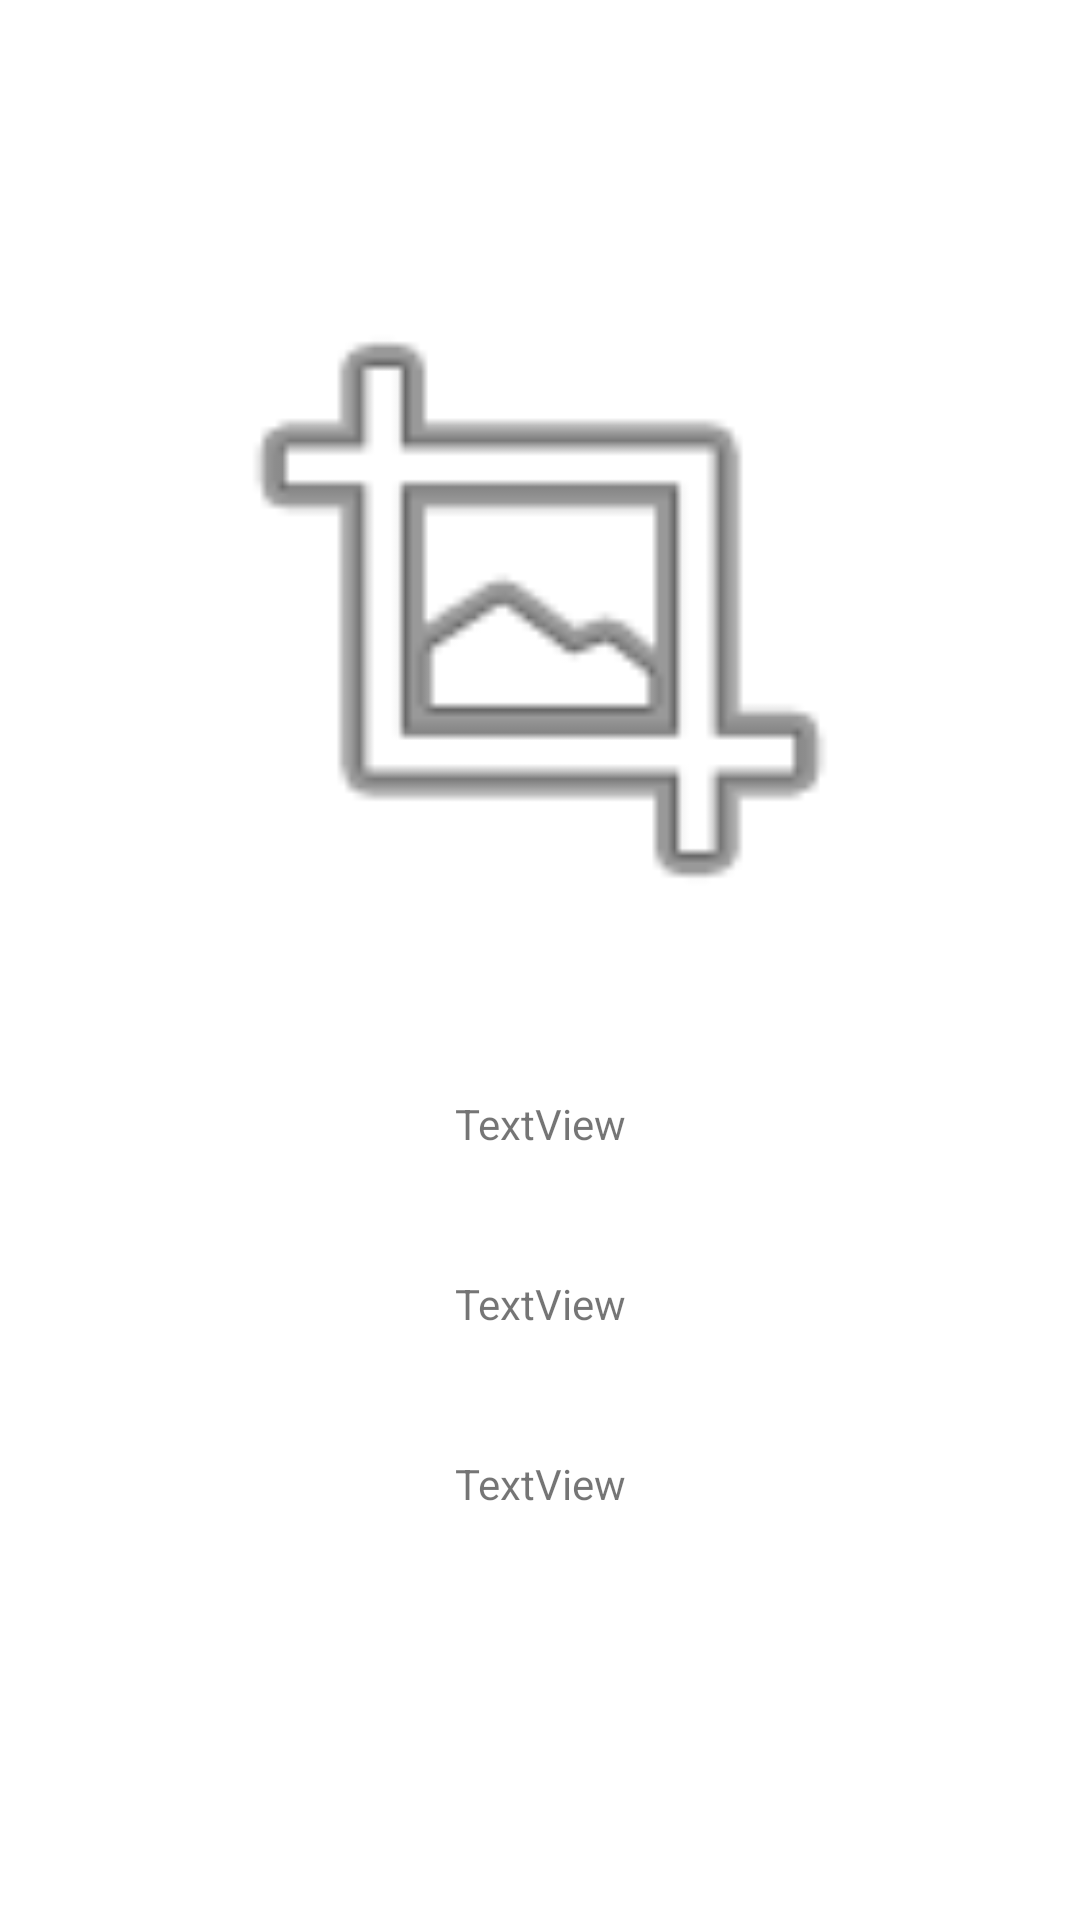

Reconstruct the res/layout file that produces this screen, plus the resources it refers to.
<!-- AndroidManifest.xml: application theme Theme.MyApplication -->
<!-- res/layout/activity_other_users_profile.xml -->
<?xml version="1.0" encoding="utf-8"?>
<androidx.constraintlayout.widget.ConstraintLayout xmlns:android="http://schemas.android.com/apk/res/android"
    xmlns:app="http://schemas.android.com/apk/res-auto"
    xmlns:tools="http://schemas.android.com/tools"
    android:layout_width="match_parent"
    android:layout_height="match_parent"
    tools:context=".ui.profile.CurrentUserProfileActivity">

    <ImageView
        android:id="@+id/imageView2"
        android:layout_width="318dp"
        android:layout_height="246dp"
        android:layout_marginTop="79dp"
        app:layout_constraintEnd_toEndOf="parent"
        app:layout_constraintStart_toStartOf="parent"
        app:layout_constraintTop_toTopOf="parent"
        app:srcCompat="@android:drawable/ic_menu_crop" />

    <TextView
        android:id="@+id/textViewEmail_"
        android:layout_width="wrap_content"
        android:layout_height="40dp"
        android:layout_marginTop="40dp"
        android:text="TextView"
        android:textSize="14sp"
        app:layout_constraintEnd_toEndOf="parent"
        app:layout_constraintStart_toStartOf="parent"
        app:layout_constraintTop_toBottomOf="@+id/imageView2" />

    <TextView
        android:id="@+id/textViewName_"
        android:layout_width="wrap_content"
        android:layout_height="40dp"
        android:layout_marginTop="20dp"
        android:text="TextView"
        android:textSize="14sp"
        app:layout_constraintEnd_toEndOf="parent"
        app:layout_constraintHorizontal_bias="0.501"
        app:layout_constraintStart_toStartOf="parent"
        app:layout_constraintTop_toBottomOf="@+id/textViewEmail_" />

    <TextView
        android:id="@+id/textViewSurname_"
        android:layout_width="wrap_content"
        android:layout_height="40dp"
        android:layout_marginTop="20dp"
        android:text="TextView"
        android:textSize="14sp"
        app:layout_constraintEnd_toEndOf="parent"
        app:layout_constraintHorizontal_bias="0.501"
        app:layout_constraintStart_toStartOf="parent"
        app:layout_constraintTop_toBottomOf="@+id/textViewName_" />


</androidx.constraintlayout.widget.ConstraintLayout>
<!-- resources referenced by this layout -->
<resources>
  <style name="Theme.MyApplication" parent="Theme.MaterialComponents.DayNight.DarkActionBar">
          
          <item name="colorPrimary">@color/colorPrimary</item>
          <item name="colorPrimaryVariant">@color/colorAccent</item>
          <item name="colorOnPrimary">@color/white</item>
          
          <item name="colorSecondary">@color/teal_200</item>
          <item name="colorSecondaryVariant">@color/teal_700</item>
          <item name="colorOnSecondary">@color/black</item>
          
          <item name="android:statusBarColor">?attr/colorPrimaryVariant</item>
          
      </style>
  <color name="colorPrimary">#128C7E</color>
  <color name="colorAccent">#25D366</color>
  <color name="white">#FFFFFFFF</color>
  <color name="teal_200">#FF03DAC5</color>
  <color name="teal_700">#FF018786</color>
  <color name="black">#FF000000</color>
</resources>
